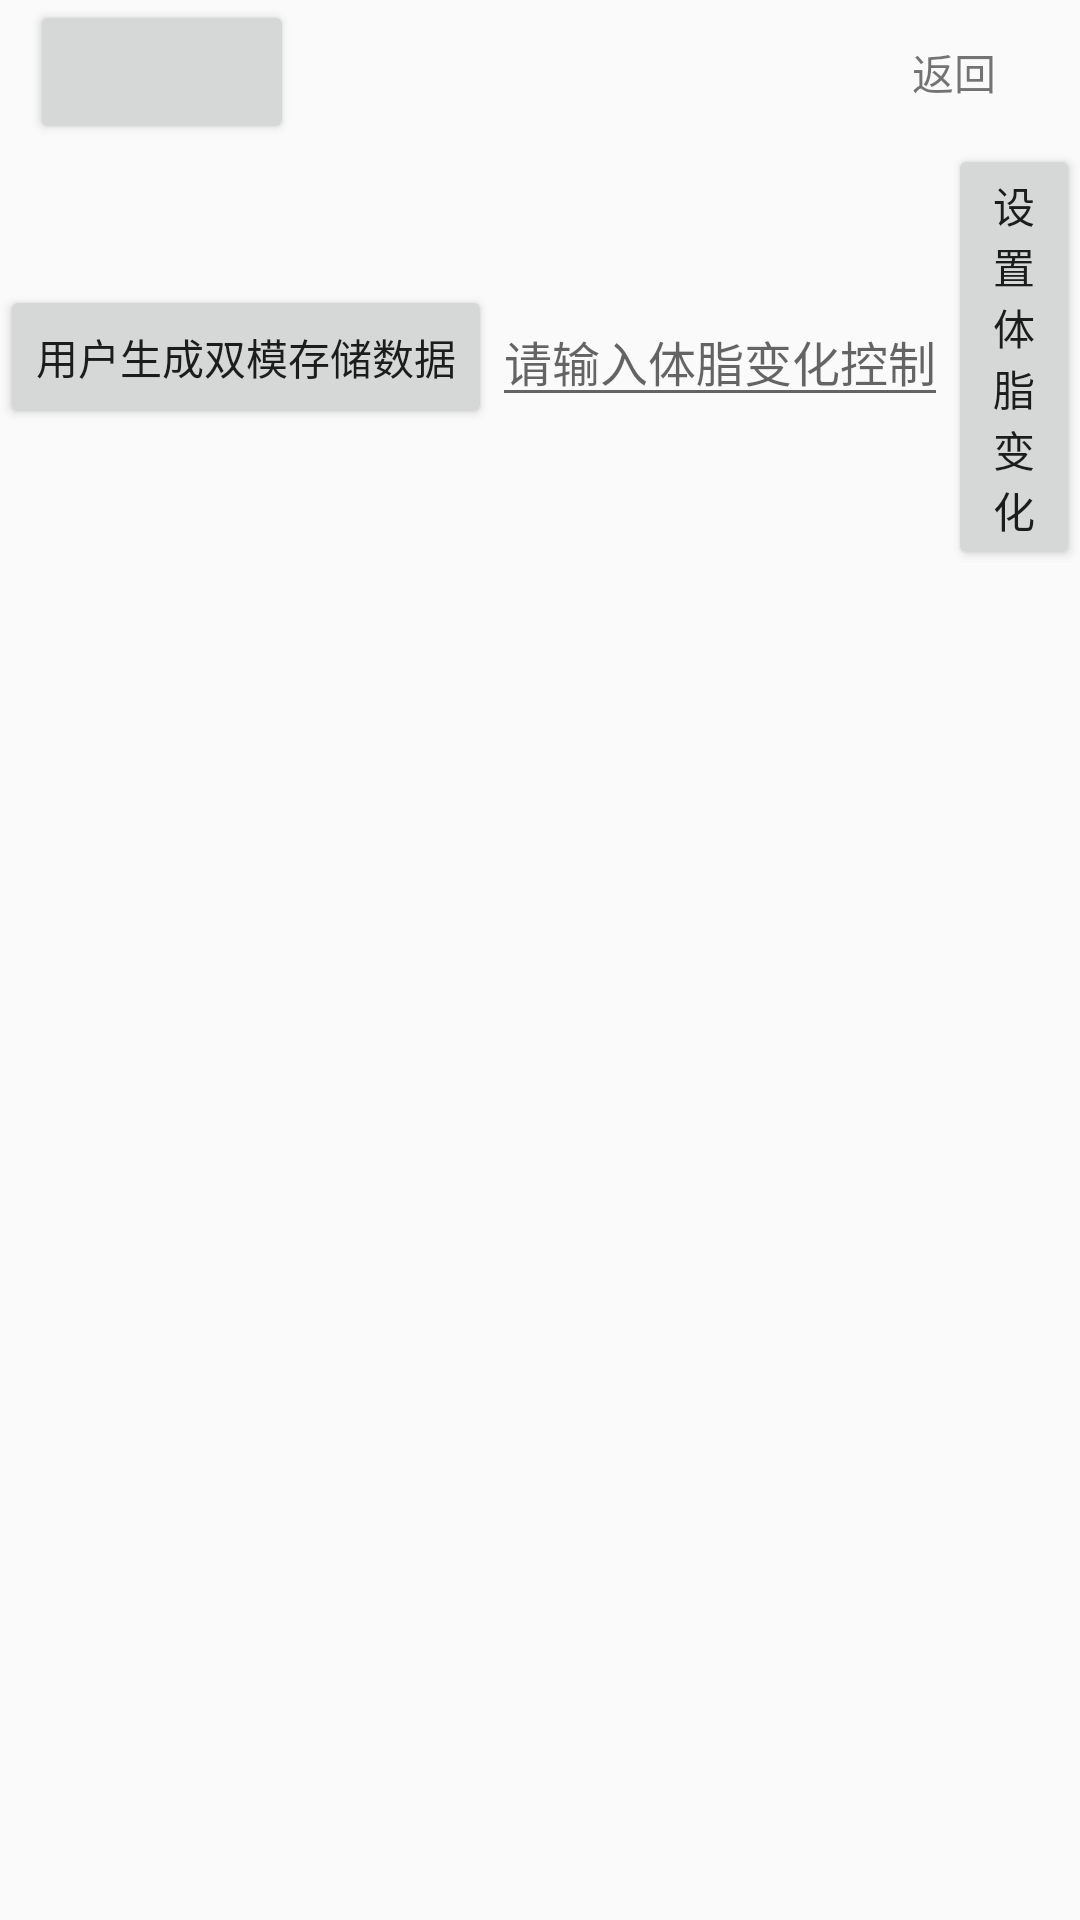

Reconstruct the res/layout file that produces this screen, plus the resources it refers to.
<!-- AndroidManifest.xml: application theme AppTheme -->
<!-- res/layout/activity_connect.xml -->
<?xml version="1.0" encoding="utf-8"?>

<LinearLayout xmlns:android="http://schemas.android.com/apk/res/android"
    xmlns:tools="http://schemas.android.com/tools"
    android:layout_width="match_parent"
    android:layout_height="match_parent"
    android:orientation="vertical"
    tools:context=".view.ConnectActivity">

    <LinearLayout
        android:layout_width="match_parent"
        android:layout_height="wrap_content"
        android:gravity="center_vertical"
        android:paddingEnd="10dp"
        android:paddingStart="10dp">

        <Button
            android:id="@+id/connectBtn"
            android:layout_width="wrap_content"
            android:layout_height="wrap_content"
            android:layout_gravity="end" />

        <TextView
            android:id="@+id/statusTv"
            android:layout_width="0dp"
            android:layout_height="wrap_content"
            android:layout_marginLeft="10dp"
            android:layout_marginStart="10dp"
            android:layout_weight="1" />

        <TextView
            android:id="@+id/weightTv"
            android:layout_width="0dp"
            android:layout_height="wrap_content"
            android:layout_weight="1"
            android:textSize="15sp" />

        <TextView
            android:id="@+id/back_tv"
            android:layout_width="wrap_content"
            android:layout_height="wrap_content"
            android:layout_marginEnd="10dp"
            android:layout_marginStart="10dp"
            android:padding="8dp"
            android:text="返回" />

    </LinearLayout>

    <LinearLayout
        android:layout_width="match_parent"
        android:layout_height="wrap_content"
        android:orientation="vertical">

        <LinearLayout
            android:layout_width="match_parent"
            android:layout_height="wrap_content"
            android:gravity="center_vertical"
            android:orientation="horizontal">

            <Button
                android:id="@+id/stroteDataTest"
                android:layout_width="wrap_content"
                android:layout_height="wrap_content"
                android:text="用户生成双模存储数据" />

            <EditText
                android:id="@+id/threshold"
                android:layout_width="wrap_content"
                android:layout_height="wrap_content"
                android:hint="请输入体脂变化控制"
                android:inputType="numberDecimal"
                android:textSize="16sp" />

            <Button
                android:id="@+id/setThreshold"
                android:layout_width="wrap_content"
                android:layout_height="wrap_content"
                android:text="设置体脂变化" />
        </LinearLayout>

        <TextView
            android:id="@+id/hmacTest"
            android:layout_width="wrap_content"
            android:layout_height="wrap_content"
            android:visibility="gone" />

        <Button
            android:id="@+id/testHmac"
            android:layout_width="wrap_content"
            android:layout_height="wrap_content"
            android:text="扫描获取测试hmac"
            android:visibility="gone" />
    </LinearLayout>


    <ListView
        android:id="@+id/listView"
        android:layout_width="match_parent"
        android:layout_height="0dp"
        android:layout_weight="1" />

</LinearLayout>
<!-- resources referenced by this layout -->
<resources>
  <style name="AppTheme" parent="Theme.AppCompat.Light.DarkActionBar">
          
          <item name="android:windowNoTitle">true</item>
          <item name="android:windowFullscreen">true</item>
      </style>
</resources>
